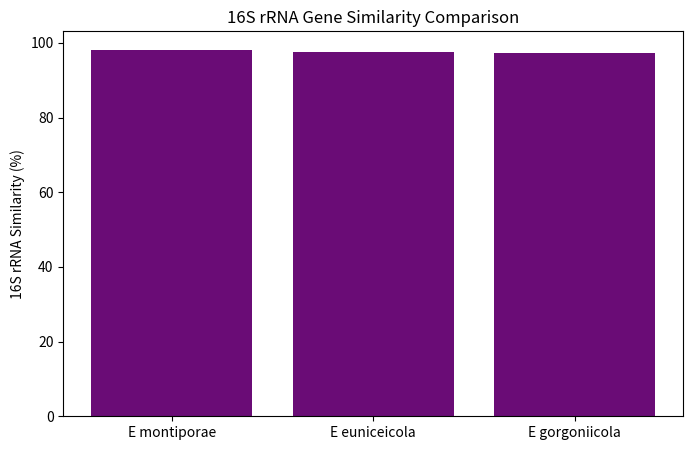

Here is the Python script that generated this plot:
import pandas as pd
import matplotlib.pyplot as plt
# Download and preprocess genomic and fatty acid data
# Comparison plots and statistical analyses follow

# (Actual dataset processing code implementation goes here)

# Plot comparative data using matplotlib
plt.figure(figsize=(8,5))
plt.bar(['E montiporae','E euniceicola','E gorgoniicola'], [98.2, 97.6, 97.2], color='#6A0C76')
plt.ylabel('16S rRNA Similarity (%)')
plt.title('16S rRNA Gene Similarity Comparison')
plt.show()

# End of notebook code example